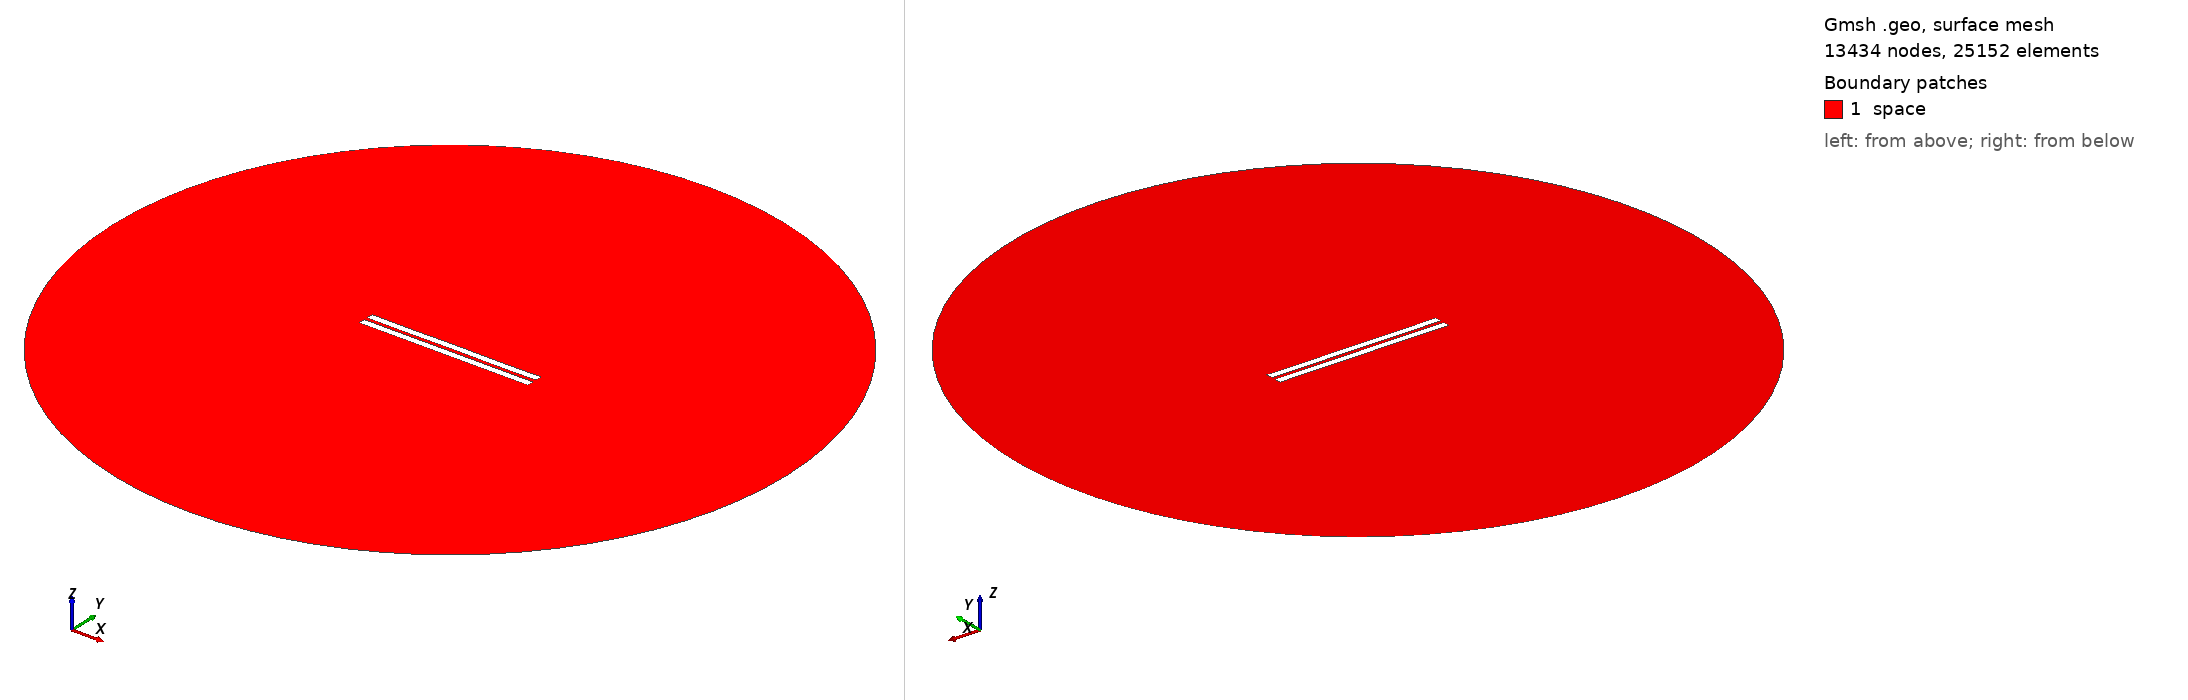

Gmsh geometry script, surface-meshed: 13434 nodes, 25152 surface elements. Boundary patches (legend numbers): 1 space. Left view from above one corner, right view from below the opposite corner. Legend entries are the model's physical surfaces. The drawing asked Gmsh for element sizes between 1% and 20% of the model's largest extent; the script's own settings can give other sizes.

=== 2187.geo (drawn) ===
//---------------------------------------
// Geometry kernel
//---------------------------------------

SetFactory("OpenCASCADE");



//---------------------------------------
// Parameters of the geometry
//---------------------------------------

// Overetch of the upper plate
overetch = 0.0;

// Distance between the plates
distance = 2.25;

// Discretization over the x axis (for the deformation)
nx = 50; 

// Length of the plate
L = 100 - overetch; 

// Number of modes
n = 4; 

// 1st mode coefficient
coeff(1) = 0.0;
beta(1) = 0.596864 * 3.1415926535 / L;

// 2nd mode coefficient
coeff(2) = 0.0;
beta(2) = 1.49418 * 3.1415926535 / L;

// 3rd mode coefficient
coeff(3) = 0.0;
beta(3) = 2.50025 * 3.1415926535 / L;

// 4th mode coefficient
coeff(4) = -0.075;
beta(4) = 3.49999 * 3.1415926535 / L;



//---------------------------------------
// Upper plate (deformed rectangle)
//---------------------------------------

// Coordiantes of the upper plate
xmin = -50;
xmax = 50 - overetch;

// Height of the upper plate
yheight = 4 - 2 * overetch;

// Indexes of the points
UpperID[] = {};
LowerID[] = {};
LeftID[] = {};
RightID[] = {};

// Point index
p = 1;

// Horizontal edges
For i In {1:nx}
    x = xmin + (i-1)*(xmax - xmin)/(nx-1);

    y_bottom = distance / 2 + overetch;
    For j In {1:n}
        C = (Cosh(beta(j)*L) + Cos(beta(j)*L)) / (Sinh(beta(j)*L) + Sin(beta(j)*L));
        y_bottom  = y_bottom + coeff(j) * (Cosh(beta(j)*(x+50)) - Cos(beta(j)*(x+50)) - C * (Sinh(beta(j)*(x+50)) - Sin(beta(j)*(x+50))));
    EndFor

    y_top = y_bottom + yheight;

    Point(p) = {x, y_top, 0, 1.0};
    UpperID[i] = p;
    p = p + 1;

    Point(p) = {x, y_bottom, 0, 1.0};
    LowerID[i] = p;
    p = p + 1;
EndFor

// Create point lists
UpperPts[] = {}; LowerPts[] = {};
For i In {1:nx}
  UpperPts[] += {UpperID[i]};
  LowerPts[] += {LowerID[i]};
EndFor

// Build splines
Spline(1) = {UpperPts[]};
Spline(2) = {LowerPts[]};
Line(3) = {LowerPts[nx-1], UpperPts[nx-1]};
Line(4) = {LowerPts[0], UpperPts[0]};

// Build the plane surface
Curve Loop(1) = {2, 3, -1, -4};
Plane Surface(1) = {1};



//---------------------------------------
// Lower plate (rectangle)
//---------------------------------------

// Vertices
Point(1001) = {-50, -1, 0, 1.0};
Point(1002) = { 50, -1, 0, 1.0};
Point(1003) = { 50,  -5, 0, 1.0};
Point(1004) = {-50,  -5, 0, 1.0};

// Edges
Line(5) = {1001, 1002};
Line(6) = {1002, 1003};
Line(7) = {1003, 1004};
Line(8) = {1004, 1001};

// Plane surface
Line Loop(2) = {5, 6, 7, 8};
Plane Surface(2) = {2}; 



//---------------------------------------
// Outer (fictious) boundary
//---------------------------------------

// Points
Point(1005) = {0, 0, 0};       // Center
Point(1006) = {200, 0, 0};     // Start point
Point(1007) = {0, 200, 0};     // 90 degrees
Point(1008) = {-200, 0, 0};    // 180 degrees
Point(1009) = {0, -200, 0};    // 270 degrees

// Circle arcs (each needs start, center, end)
Circle(9) = {1006, 1005, 1007};
Circle(10) = {1007, 1005, 1008};
Circle(11) = {1008, 1005, 1009};
Circle(12) = {1009, 1005, 1006};

// Plane surface for the entire domain
Curve Loop(3) = {9, 10, 11, 12};
Surface(3) = {3};

// Subtract the plates from the whole domain to obtain the actual domain where we want to solve the equations
BooleanDifference{ Surface{3}; Delete; }{ Surface{1}; Surface{2}; Delete; }




//---------------------------------------
// Transfinite Lines/Curves
//---------------------------------------

// Set the number of points on the boundaries
r = 7;

// Plates
Transfinite Curve {1, 2} = 50*r Using Progression 1;
Transfinite Curve {3, 4} = 2*r Using Progression 1;
Transfinite Line {5, 7} = 50*r Using Progression 1;
Transfinite Line {6, 8} = 2*r Using Progression 1;

// Outer boundary
Transfinite Line {9, 10, 11, 12} = 20 Using Progression 1;



//---------------------------------------
// Physical groups
//---------------------------------------                

// Physical curves (boundaries)
Physical Line("force_segment", 10) = {2};
Physical Line("upper_plate", 11) = {1, 3, 4};
Physical Line("lower_plate", 12) = {5, 6, 7, 8};
Physical Line("boundary", 20) = {9, 10, 11, 12};

// Physical Surfaces
Physical Surface("space", 30) = {3};



//---------------------------------------
// 6. Generate the Mesh
//---------------------------------------

// 2D mesh generation
Mesh 2;
